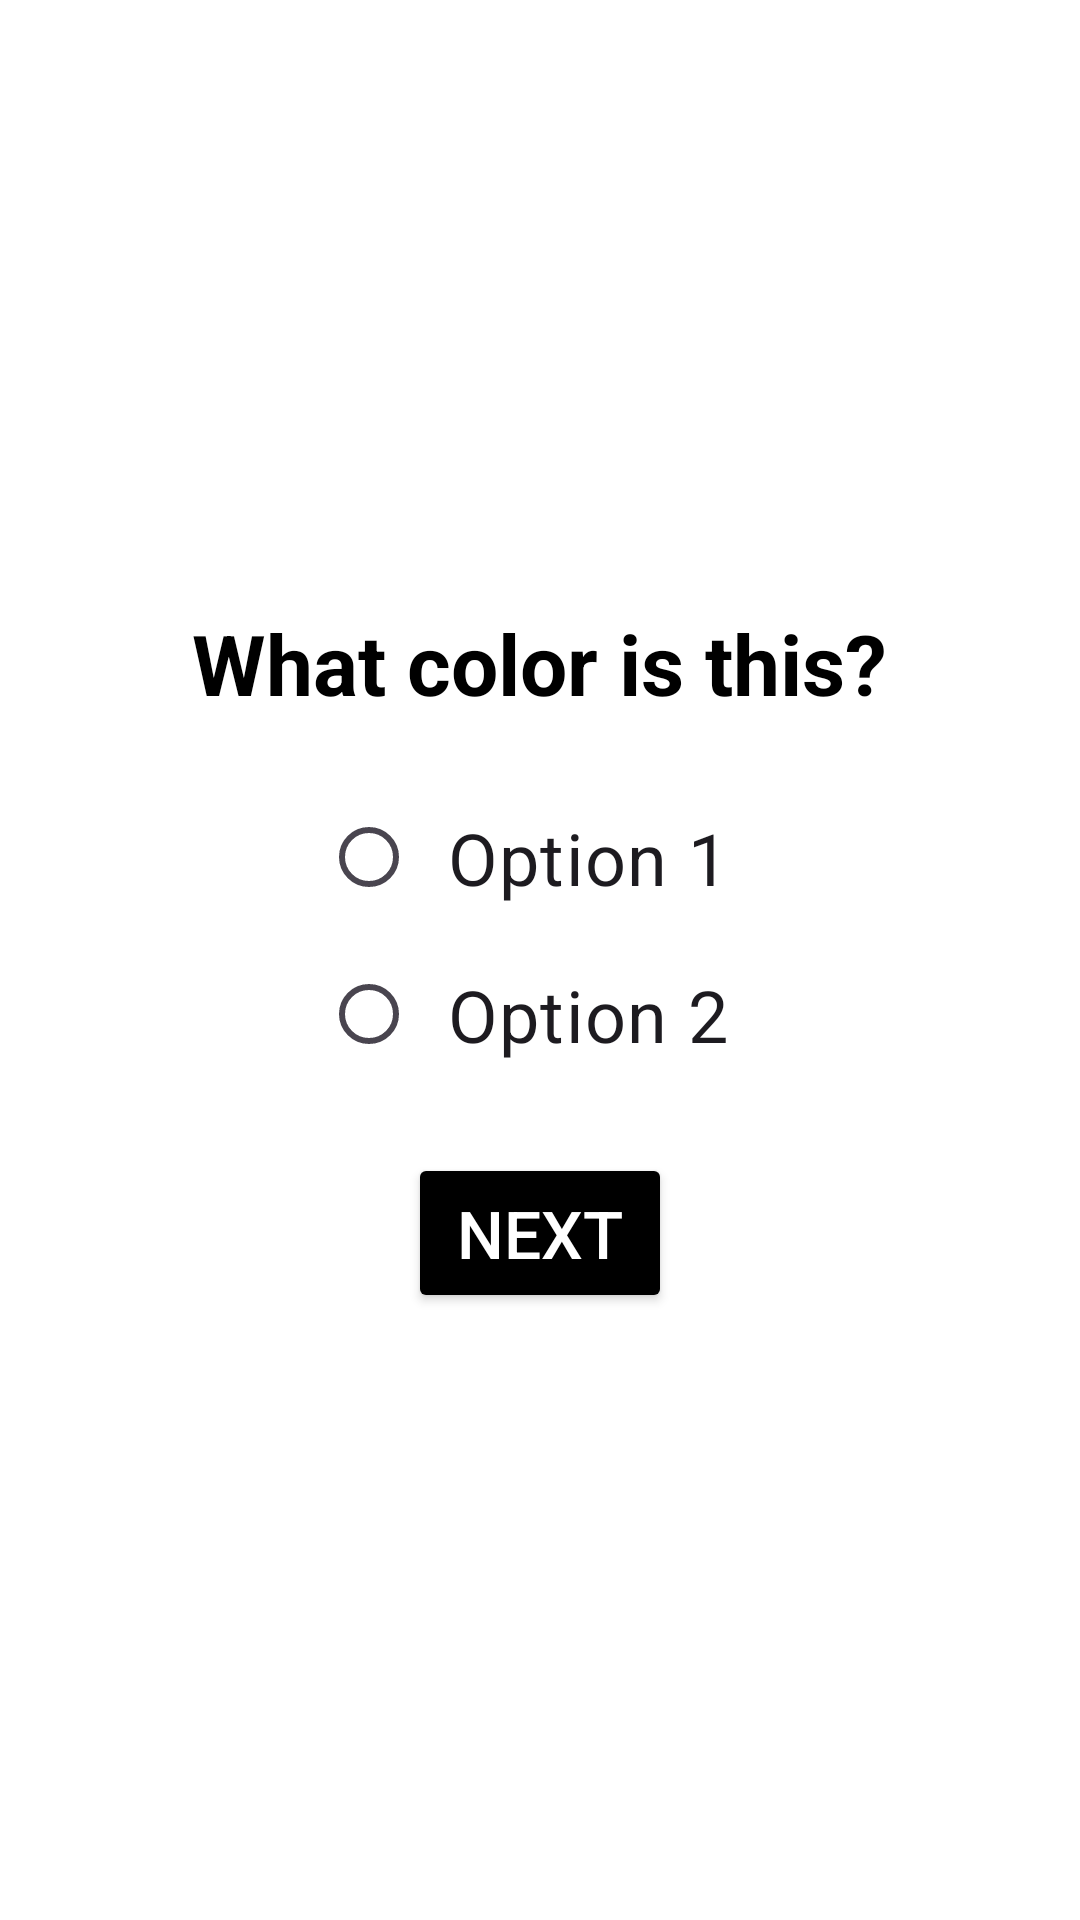

Android layout source for this screen:
<!-- AndroidManifest.xml: application theme Theme.MapsTesting -->
<!-- res/layout/fragment_english_question.xml -->
<?xml version="1.0" encoding="utf-8"?>
<LinearLayout xmlns:android="http://schemas.android.com/apk/res/android"
    android:layout_width="match_parent"
    android:layout_height="match_parent"
    android:orientation="vertical"
    android:padding="16dp"
    android:gravity="center"
    android:background="@color/white">

    
    <TextView
        android:id="@+id/tvColor"
        android:layout_width="wrap_content"
        android:layout_height="wrap_content"
        android:text="What color is this?"
        android:textSize="28sp"
        android:textStyle="bold"
        android:paddingBottom="20dp"
        android:gravity="center"
        android:textColor="@color/black"/>

    
    <RadioGroup
        android:id="@+id/radioGroup"
        android:layout_width="wrap_content"
        android:layout_height="wrap_content"
        android:orientation="vertical"
        android:gravity="center">

        <RadioButton
            android:id="@+id/rbOption1"
            android:layout_width="wrap_content"
            android:layout_height="wrap_content"
            android:textSize="24sp"
            android:text="Option 1"
            android:padding="10dp"/>

        <RadioButton
            android:id="@+id/rbOption2"
            android:layout_width="wrap_content"
            android:layout_height="wrap_content"
            android:textSize="24sp"
            android:text="Option 2"
            android:padding="10dp"/>
    </RadioGroup>

    
    <Button
        android:id="@+id/btnNext"
        android:layout_width="wrap_content"
        android:layout_height="wrap_content"
        android:text="Next"
        android:textSize="22sp"
        android:padding="12dp"
        android:layout_marginTop="20dp"
        android:backgroundTint="@color/black"
        android:textColor="@color/white"/>

</LinearLayout>
<!-- resources referenced by this layout -->
<resources>
  <style name="Theme.MapsTesting" parent="Base.Theme.MapsTesting" />
  <style name="Base.Theme.MapsTesting" parent="Theme.Material3.DayNight.NoActionBar">
          
          
      </style>
  <!-- not gathered from this repository: default colours our renderer supplied (Android Studio template values) -->
  <color name="black">#FF000000</color>
  <color name="white">#FFFFFFFF</color>
</resources>
